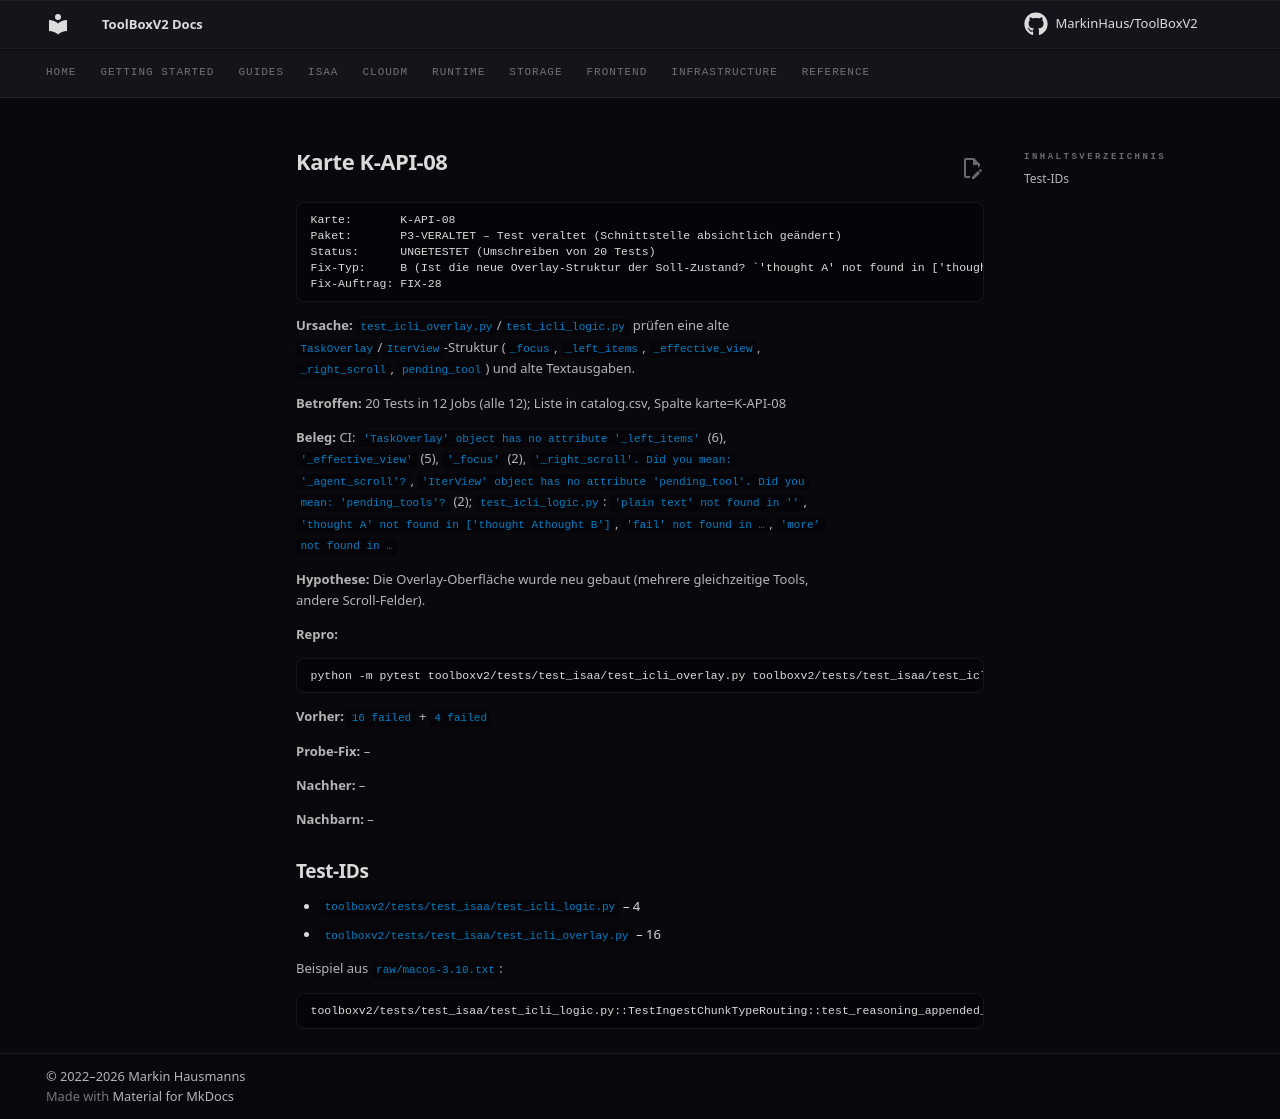

repository: MarkinHaus/ToolBoxV2 · page: devdocs/ci_analysis/cards/K-API-08/index.html · generator: mkdocs

# Karte K-API-08

```
Karte:       K-API-08
Paket:       P3-VERALTET – Test veraltet (Schnittstelle absichtlich geändert)
Status:      UNGETESTET (Umschreiben von 20 Tests)
Fix-Typ:     B (Ist die neue Overlay-Struktur der Soll-Zustand? `'thought A' not found in ['thought Athought B']` könnte ein echter Fehler sein (Gedanken werden zusammengeklebt) – gewollt?)
Fix-Auftrag: FIX-28
```

**Ursache:** `test_icli_overlay.py`/`test_icli_logic.py` prüfen eine alte `TaskOverlay`/`IterView`-Struktur (`_focus`, `_left_items`, `_effective_view`, `_right_scroll`, `pending_tool`) und alte Textausgaben.

**Betroffen:** 20 Tests in 12 Jobs (alle 12); Liste in catalog.csv, Spalte karte=K-API-08

**Beleg:** CI: `'TaskOverlay' object has no attribute '_left_items'` (6), `'_effective_view'` (5), `'_focus'` (2), `'_right_scroll'. Did you mean: '_agent_scroll'?`, `'IterView' object has no attribute 'pending_tool'. Did you mean: 'pending_tools'?` (2); `test_icli_logic.py`: `'plain text' not found in ''`, `'thought A' not found in ['thought Athought B']`, `'fail' not found in …`, `'more' not found in …`

**Hypothese:** Die Overlay-Oberfläche wurde neu gebaut (mehrere gleichzeitige Tools, andere Scroll-Felder).

**Repro:**

```
python -m pytest toolboxv2/tests/test_isaa/test_icli_overlay.py toolboxv2/tests/test_isaa/test_icli_logic.py -q
```

**Vorher:** `16 failed` + `4 failed`

**Probe-Fix:** –

**Nachher:** –

**Nachbarn:** –

## Test-IDs

- `toolboxv2/tests/test_isaa/test_icli_logic.py` – 4
- `toolboxv2/tests/test_isaa/test_icli_overlay.py` – 16

Beispiel aus `raw/macos-3.10.txt`:

```
toolboxv2/tests/test_isaa/test_icli_logic.py::TestIngestChunkTypeRouting::test_reasoning_appended_to_iter | FAILED | AssertionError | 'thought A' not found in ['thought Athought B']
```
